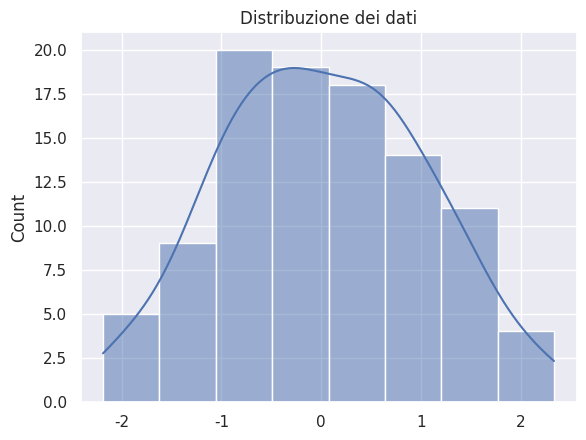

The matplotlib source for this figure:
import matplotlib.pyplot as plt
import seaborn as sns
import numpy as np

sns.set_theme(style="darkgrid")#imposta seaborn
data=np.random.normal(size=100)#genera dati secondo la distribuzione normale
sns.histplot(data, kde=True)#Kernel Density Estimate (Stima della Densità del Nucleo)= linea distribuzione di probabilità della variabile continua
plt.title("Distribuzione dei dati")
plt.show()

